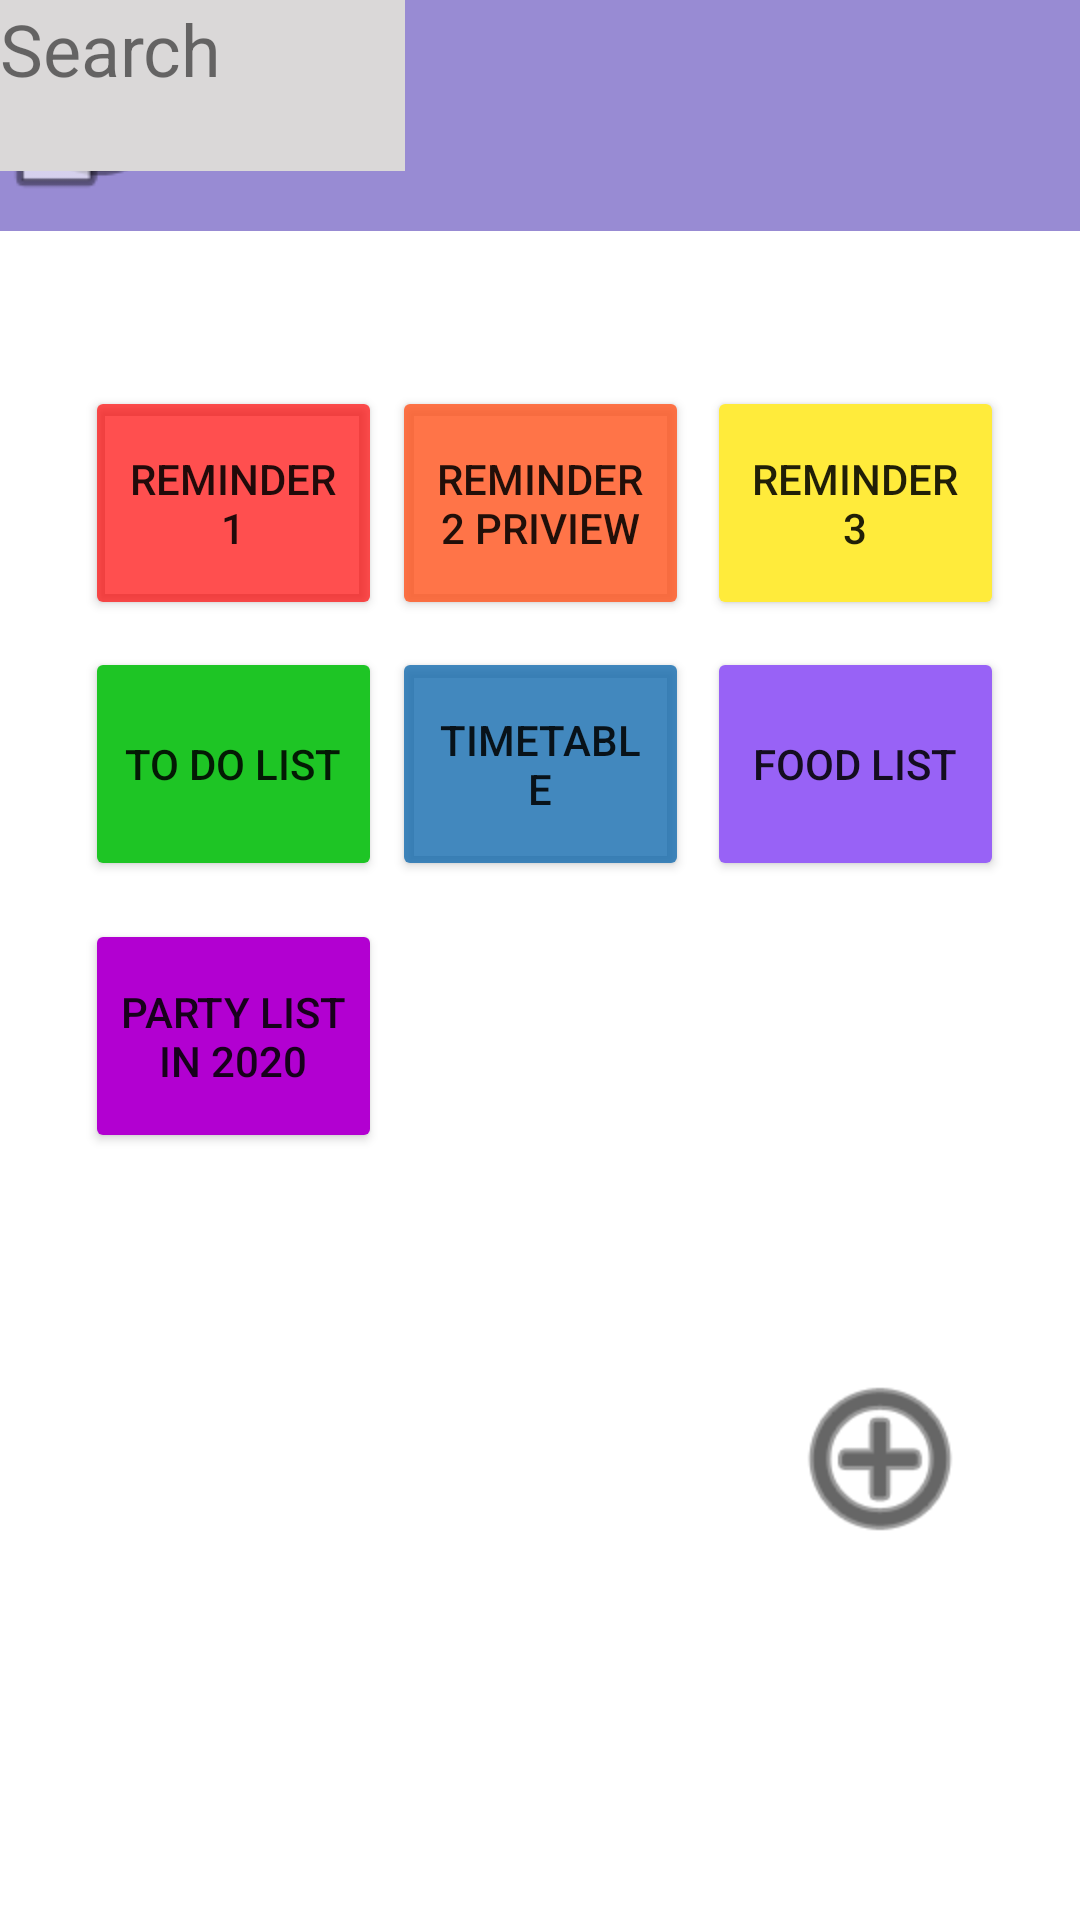

This screen was rendered from an Android layout file. Write that file and the resources it references.
<!-- AndroidManifest.xml: application theme AppTheme -->
<!-- res/layout/activity_home.xml -->
<?xml version="1.0" encoding="utf-8"?>
<androidx.constraintlayout.widget.ConstraintLayout xmlns:android="http://schemas.android.com/apk/res/android"
    xmlns:app="http://schemas.android.com/apk/res-auto"
    xmlns:tools="http://schemas.android.com/tools"
    android:layout_width="match_parent"
    android:layout_height="match_parent"
    tools:context=".Home">

    <androidx.constraintlayout.widget.ConstraintLayout
        android:id="@+id/linearLayout2"
        android:layout_width="409dp"
        android:layout_height="77dp"
        android:background="#988BD3"
        tools:layout_editor_absoluteX="1dp"
        tools:layout_editor_absoluteY="1dp">

        <ImageView
            android:id="@+id/imageView17"
            android:layout_width="67dp"
            android:layout_height="68dp"
            android:background="#00CF2A2A"
            app:srcCompat="@android:drawable/ic_menu_recent_history"
            tools:layout_editor_absoluteX="335dp"
            tools:layout_editor_absoluteY="6dp" />

        <ImageView
            android:id="@+id/imageView18"
            android:layout_width="54dp"
            android:layout_height="54dp"
            android:background="#00CF2A2A"
            app:srcCompat="@android:drawable/ic_dialog_dialer"
            tools:layout_editor_absoluteX="278dp"
            tools:layout_editor_absoluteY="12dp" />

        <ImageView
            android:id="@+id/imageView20"
            android:layout_width="76dp"
            android:layout_height="81dp"
            app:srcCompat="@android:drawable/ic_menu_sort_by_size"
            tools:layout_editor_absoluteX="5dp"
            tools:layout_editor_absoluteY="4dp" />

        <ImageView
            android:id="@+id/imageView19"
            android:layout_width="59dp"
            android:layout_height="57dp"
            app:srcCompat="@android:drawable/ic_menu_search"
            tools:layout_editor_absoluteX="208dp"
            tools:layout_editor_absoluteY="17dp" />

        <TextView
            android:id="@+id/textView19"
            android:layout_width="135dp"
            android:layout_height="57dp"
            android:background="#DAD8D8"
            android:text="Search"
            android:textSize="24sp"
            tools:layout_editor_absoluteX="81dp"
            tools:layout_editor_absoluteY="17dp" />
    </androidx.constraintlayout.widget.ConstraintLayout>

    <Button
        android:id="@+id/button10"
        android:layout_width="99dp"
        android:layout_height="78dp"
        android:backgroundTint="#B200D1"
        android:text="@string/r7"
        app:layout_constraintBottom_toBottomOf="parent"
        app:layout_constraintEnd_toEndOf="parent"
        app:layout_constraintHorizontal_bias="0.108"
        app:layout_constraintStart_toStartOf="parent"
        app:layout_constraintTop_toTopOf="parent"
        app:layout_constraintVertical_bias="0.545" />

    <Button
        android:id="@+id/button9"
        android:layout_width="99dp"
        android:layout_height="78dp"
        android:backgroundTint="#9862F6"
        android:text="@string/r6"
        app:layout_constraintBottom_toBottomOf="parent"
        app:layout_constraintEnd_toEndOf="parent"
        app:layout_constraintHorizontal_bias="0.903"
        app:layout_constraintStart_toStartOf="parent"
        app:layout_constraintTop_toTopOf="parent"
        app:layout_constraintVertical_bias="0.384" />

    <Button
        android:id="@+id/button8"
        android:layout_width="99dp"
        android:layout_height="78dp"
        android:backgroundTint="#CD156BAF"
        android:text="@string/r5"
        app:layout_constraintBottom_toBottomOf="parent"
        app:layout_constraintEnd_toEndOf="parent"
        app:layout_constraintStart_toStartOf="parent"
        app:layout_constraintTop_toTopOf="parent"
        app:layout_constraintVertical_bias="0.384" />

    <Button
        android:id="@+id/button7"
        android:layout_width="99dp"
        android:layout_height="78dp"
        android:backgroundTint="#1EC525"
        android:text="@string/r4"
        app:layout_constraintBottom_toBottomOf="parent"
        app:layout_constraintEnd_toEndOf="parent"
        app:layout_constraintHorizontal_bias="0.108"
        app:layout_constraintStart_toStartOf="parent"
        app:layout_constraintTop_toTopOf="parent"
        app:layout_constraintVertical_bias="0.384" />

    <Button
        android:id="@+id/button6"
        android:layout_width="99dp"
        android:layout_height="78dp"
        android:backgroundTint="#D3FF5722"
        android:text="@string/r2"
        app:layout_constraintBottom_toBottomOf="parent"
        app:layout_constraintEnd_toEndOf="parent"
        app:layout_constraintStart_toStartOf="parent"
        app:layout_constraintTop_toTopOf="parent"
        app:layout_constraintVertical_bias="0.229" />

    <Button
        android:id="@+id/button3"
        android:layout_width="99dp"
        android:layout_height="78dp"
        android:backgroundTint="#B0FF0000"
        android:text="@string/r1"
        app:layout_constraintBottom_toBottomOf="parent"
        app:layout_constraintEnd_toEndOf="parent"
        app:layout_constraintHorizontal_bias="0.108"
        app:layout_constraintStart_toStartOf="parent"
        app:layout_constraintTop_toTopOf="parent"
        app:layout_constraintVertical_bias="0.229" />

    <Button
        android:id="@+id/button5"
        android:layout_width="99dp"
        android:layout_height="78dp"
        android:backgroundTint="#FFEB3B"
        android:text="@string/r3"
        app:layout_constraintBottom_toBottomOf="parent"
        app:layout_constraintEnd_toEndOf="parent"
        app:layout_constraintHorizontal_bias="0.903"
        app:layout_constraintStart_toStartOf="parent"
        app:layout_constraintTop_toTopOf="parent"
        app:layout_constraintVertical_bias="0.229" />

    <ImageView
        android:id="@+id/imageView2"
        android:layout_width="82dp"
        android:layout_height="64dp"
        android:background="#00733636"
        android:backgroundTint="#00C31717"
        android:contentDescription="@string/addnewreminder"
        app:layout_constraintBottom_toBottomOf="parent"
        app:layout_constraintEnd_toEndOf="parent"
        app:layout_constraintHorizontal_bias="0.908"
        app:layout_constraintStart_toStartOf="parent"
        app:layout_constraintTop_toTopOf="parent"
        app:layout_constraintVertical_bias="0.788"
        app:srcCompat="@android:drawable/ic_menu_add"
        app:tint="#000000" />

</androidx.constraintlayout.widget.ConstraintLayout>
<!-- resources referenced by this layout -->
<resources>
  <string name="addnewreminder">add new reminder</string>
  
      //reminder
  <string name="r1">reminder 1</string>
  <string name="r2">reminder 2 priview</string>
  <string name="r3">reminder3</string>
  <string name="r4">to do list</string>
  <string name="r5">timetable</string>
  <string name="r6">food list</string>
  <string name="r7">party list in 2020</string>
  <style name="AppTheme" parent="Theme.MaterialComponents.Light.NoActionBar">
          
          <item name="colorPrimary">@color/colorPrimary</item>
          <item name="colorPrimaryDark">@color/colorPrimaryDark</item>
          <item name="colorAccent">@color/colorAccent</item>
      </style>
  <color name="colorPrimary">#6177FC</color>
  <color name="colorPrimaryDark">#576EF7</color>
  <color name="colorAccent">#FDBE3B</color>
</resources>
